Photos from the image-classification dataset "dataset" in the GitHub repository UtrechtUniversity/insects. Its 26 classes are: ant, bee, bee apis, bee bombus, beetle, beetle coccinellidae, beetle oedemeridae, bug, bug graphosoma, fly, fly empididae, fly sarcophagidae, fly small, hfly episyr, hfly eristal, hfly eupeo, hfly myathr, hfly sphaero, hoverfly syrphus, lepi, background non-insect, bird non-insect, dirt non-insect, shadow non-insect, scorpionfly, wasp.

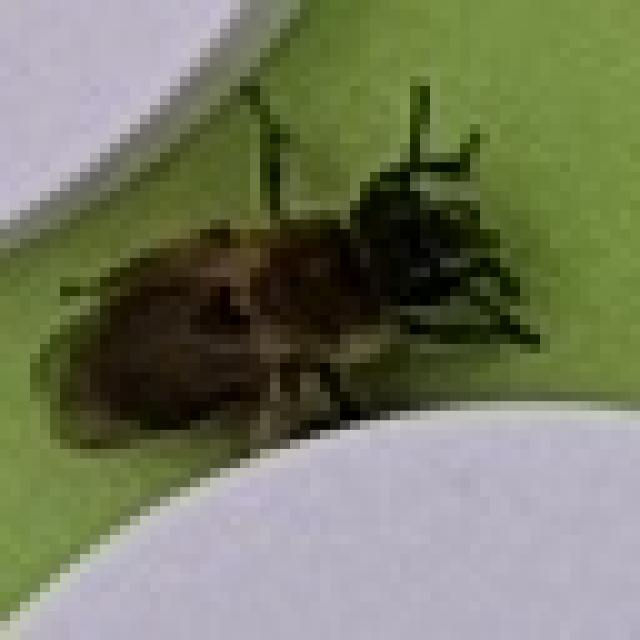
Label: bee

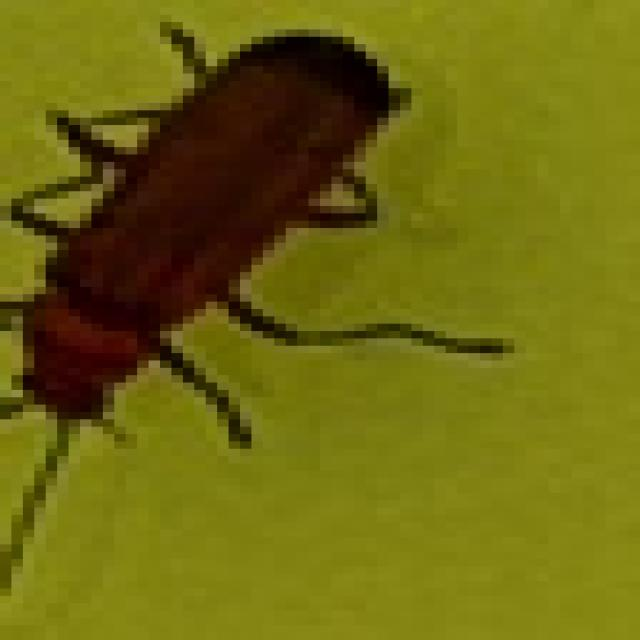
Label: beetle

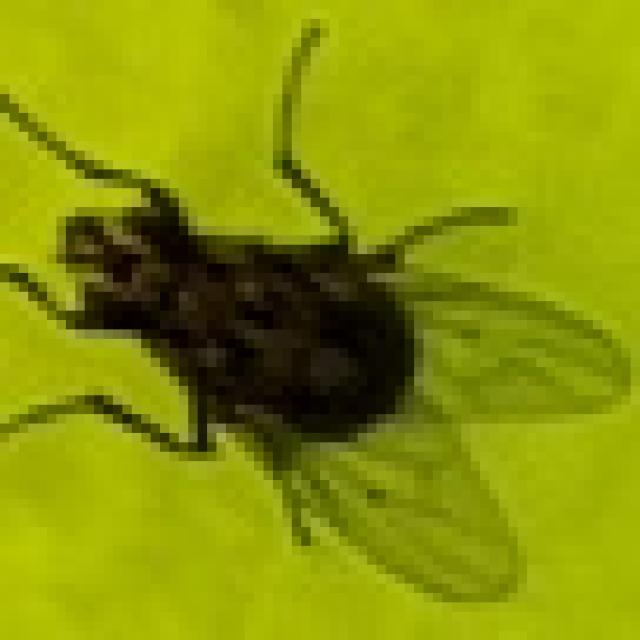
Label: fly

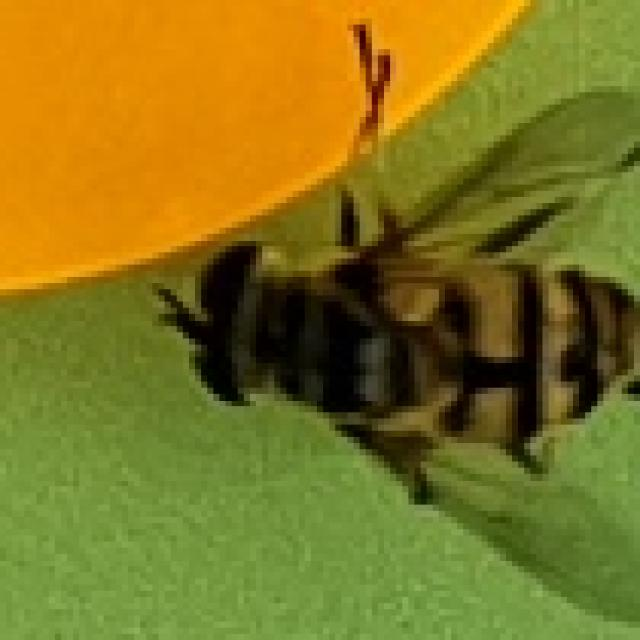
Label: hfly myathr

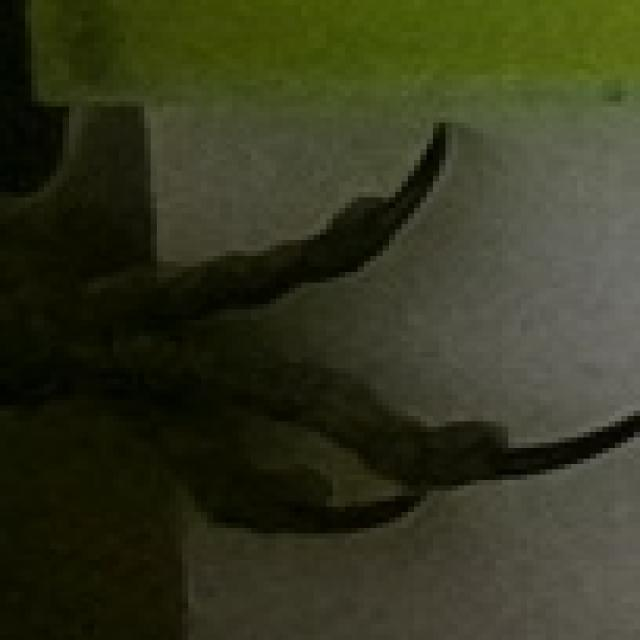
Label: bird non-insect

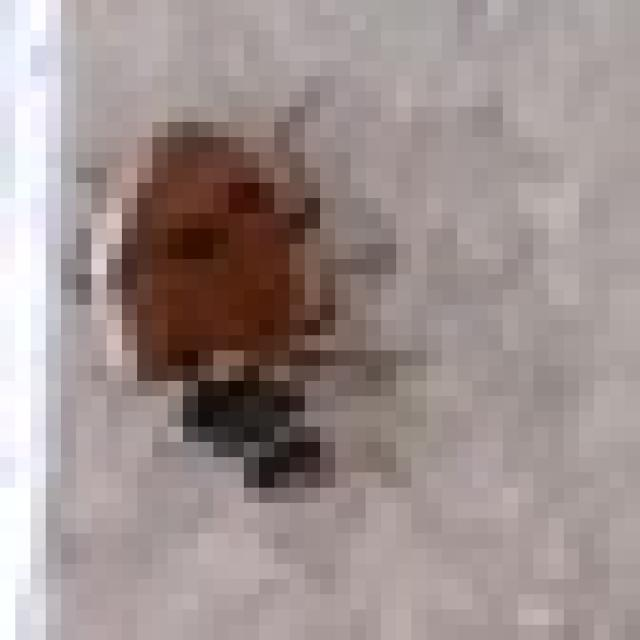
Label: beetle coccinellidae
